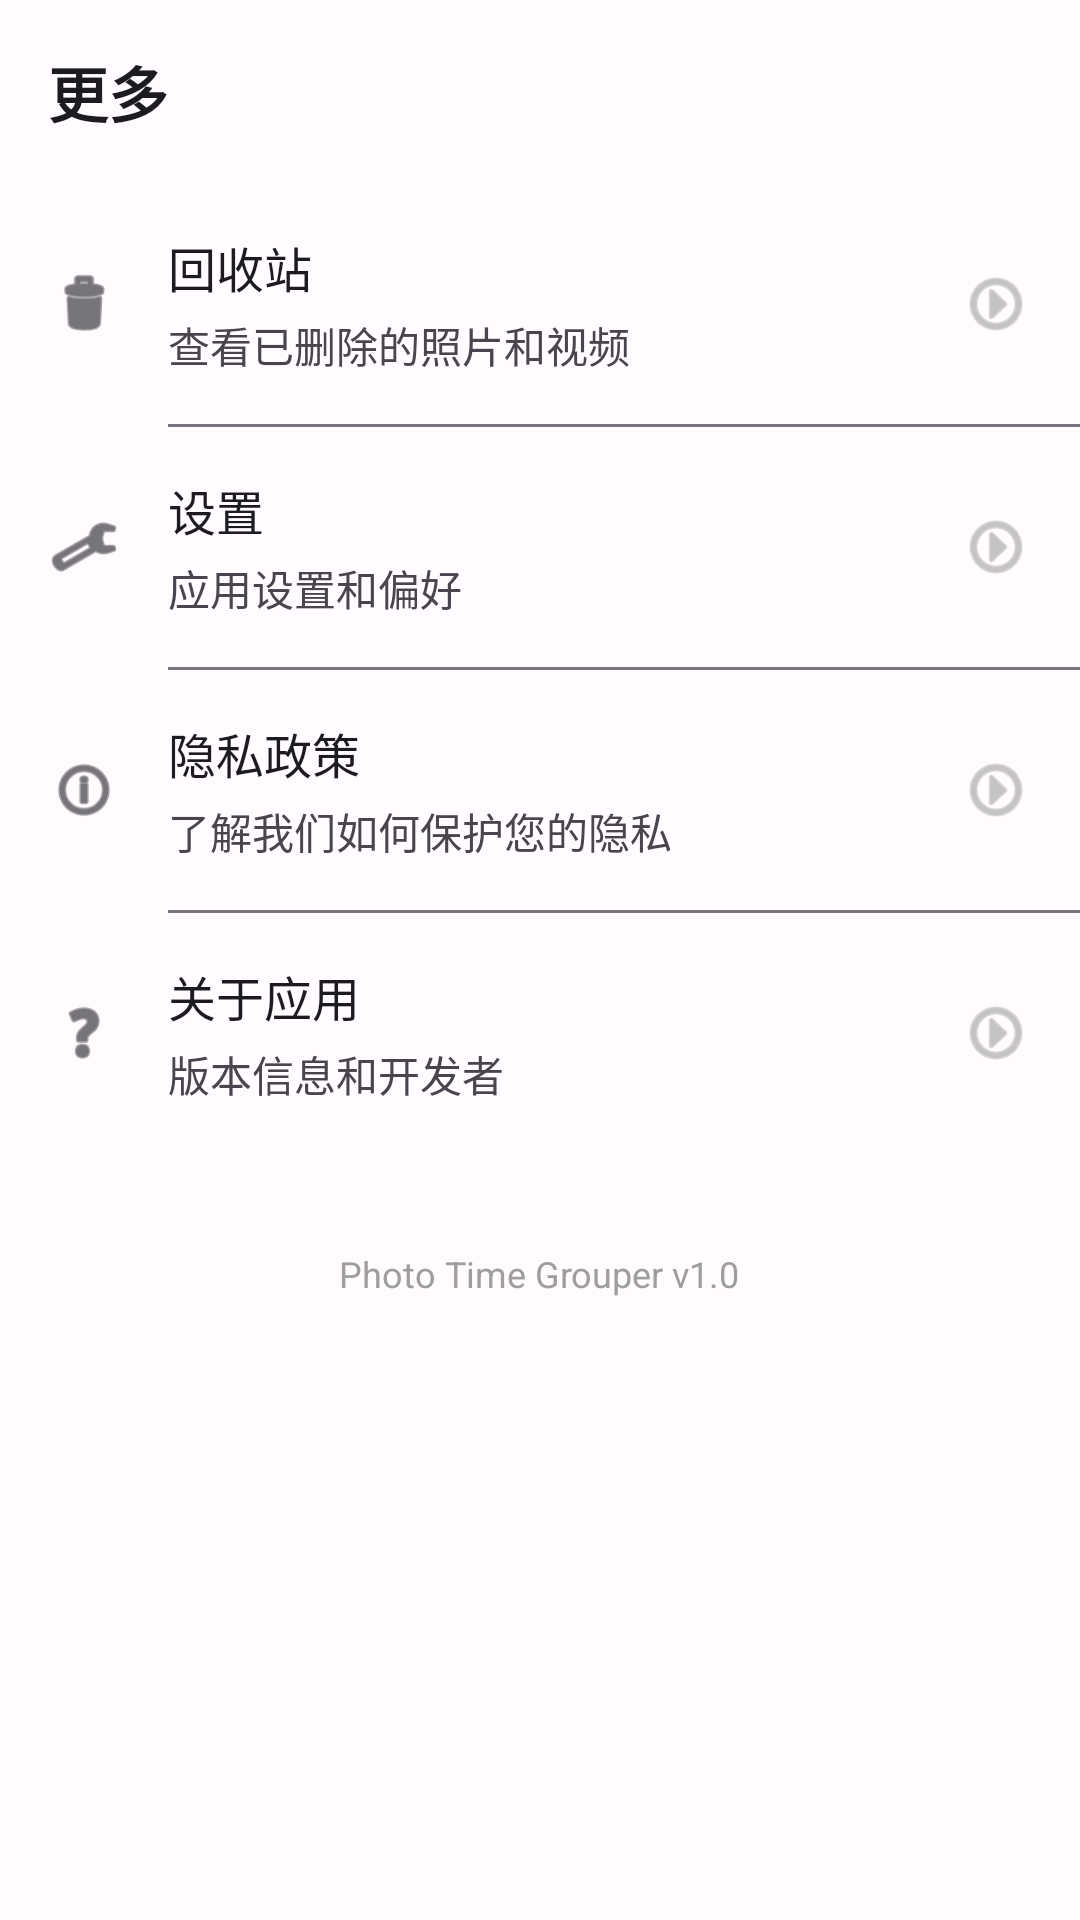

Here is an Android app screen rendered from its layout file. Give the layout XML and the strings, colors and styles it references.
<!-- AndroidManifest.xml: application theme Theme.PhotoTimeGrouper -->
<!-- res/layout/fragment_more.xml -->
<?xml version="1.0" encoding="utf-8"?>
<ScrollView xmlns:android="http://schemas.android.com/apk/res/android"
    xmlns:app="http://schemas.android.com/apk/res-auto"
    xmlns:tools="http://schemas.android.com/tools"
    android:layout_width="match_parent"
    android:layout_height="match_parent"
    android:fillViewport="true"
    tools:context=".fragment.MoreFragment">

    <LinearLayout
        android:layout_width="match_parent"
        android:layout_height="wrap_content"
        android:orientation="vertical">

        
        <TextView
            android:layout_width="match_parent"
            android:layout_height="wrap_content"
            android:padding="@dimen/spacing_16"
            android:text="更多"
            android:textSize="20sp"
            android:textStyle="bold"
            android:textColor="@color/text_primary" />

        
        <LinearLayout
            android:id="@+id/recycleBinLayout"
            android:layout_width="match_parent"
            android:layout_height="wrap_content"
            android:background="?attr/selectableItemBackground"
            android:clickable="true"
            android:focusable="true"
            android:orientation="horizontal"
            android:padding="@dimen/spacing_16">

            <ImageView
                android:layout_width="24dp"
                android:layout_height="24dp"
                android:layout_gravity="center_vertical"
                android:src="@android:drawable/ic_menu_delete"
                android:tint="@color/text_primary" />

            <LinearLayout
                android:layout_width="0dp"
                android:layout_height="wrap_content"
                android:layout_weight="1"
                android:layout_marginStart="@dimen/spacing_16"
                android:orientation="vertical">

                <TextView
                    android:layout_width="wrap_content"
                    android:layout_height="wrap_content"
                    android:text="回收站"
                    android:textSize="16sp"
                    android:textColor="@color/text_primary" />

                <TextView
                    android:layout_width="wrap_content"
                    android:layout_height="wrap_content"
                    android:layout_marginTop="4dp"
                    android:text="查看已删除的照片和视频"
                    android:textSize="14sp"
                    android:textColor="@color/text_secondary" />
            </LinearLayout>

            <ImageView
                android:layout_width="24dp"
                android:layout_height="24dp"
                android:layout_gravity="center_vertical"
                android:src="@android:drawable/ic_menu_more"
                android:rotation="270"
                android:tint="@color/text_hint" />
        </LinearLayout>

        <View
            android:layout_width="match_parent"
            android:layout_height="1dp"
            android:layout_marginStart="56dp"
            android:background="@color/divider" />

        
        <LinearLayout
            android:id="@+id/settingsLayout"
            android:layout_width="match_parent"
            android:layout_height="wrap_content"
            android:background="?attr/selectableItemBackground"
            android:clickable="true"
            android:focusable="true"
            android:orientation="horizontal"
            android:padding="@dimen/spacing_16">

            <ImageView
                android:layout_width="24dp"
                android:layout_height="24dp"
                android:layout_gravity="center_vertical"
                android:src="@android:drawable/ic_menu_preferences"
                android:tint="@color/text_primary" />

            <LinearLayout
                android:layout_width="0dp"
                android:layout_height="wrap_content"
                android:layout_weight="1"
                android:layout_marginStart="@dimen/spacing_16"
                android:orientation="vertical">

                <TextView
                    android:layout_width="wrap_content"
                    android:layout_height="wrap_content"
                    android:text="设置"
                    android:textSize="16sp"
                    android:textColor="@color/text_primary" />

                <TextView
                    android:layout_width="wrap_content"
                    android:layout_height="wrap_content"
                    android:layout_marginTop="4dp"
                    android:text="应用设置和偏好"
                    android:textSize="14sp"
                    android:textColor="@color/text_secondary" />
            </LinearLayout>

            <ImageView
                android:layout_width="24dp"
                android:layout_height="24dp"
                android:layout_gravity="center_vertical"
                android:src="@android:drawable/ic_menu_more"
                android:rotation="270"
                android:tint="@color/text_hint" />
        </LinearLayout>

        <View
            android:layout_width="match_parent"
            android:layout_height="1dp"
            android:layout_marginStart="56dp"
            android:background="@color/divider" />

        
        <LinearLayout
            android:id="@+id/privacyPolicyLayout"
            android:layout_width="match_parent"
            android:layout_height="wrap_content"
            android:background="?attr/selectableItemBackground"
            android:clickable="true"
            android:focusable="true"
            android:orientation="horizontal"
            android:padding="@dimen/spacing_16">

            <ImageView
                android:layout_width="24dp"
                android:layout_height="24dp"
                android:layout_gravity="center_vertical"
                android:src="@android:drawable/ic_menu_info_details"
                android:tint="@color/text_primary" />

            <LinearLayout
                android:layout_width="0dp"
                android:layout_height="wrap_content"
                android:layout_weight="1"
                android:layout_marginStart="@dimen/spacing_16"
                android:orientation="vertical">

                <TextView
                    android:layout_width="wrap_content"
                    android:layout_height="wrap_content"
                    android:text="隐私政策"
                    android:textSize="16sp"
                    android:textColor="@color/text_primary" />

                <TextView
                    android:layout_width="wrap_content"
                    android:layout_height="wrap_content"
                    android:layout_marginTop="4dp"
                    android:text="了解我们如何保护您的隐私"
                    android:textSize="14sp"
                    android:textColor="@color/text_secondary" />
            </LinearLayout>

            <ImageView
                android:layout_width="24dp"
                android:layout_height="24dp"
                android:layout_gravity="center_vertical"
                android:src="@android:drawable/ic_menu_more"
                android:rotation="270"
                android:tint="@color/text_hint" />
        </LinearLayout>

        <View
            android:layout_width="match_parent"
            android:layout_height="1dp"
            android:layout_marginStart="56dp"
            android:background="@color/divider" />

        
        <LinearLayout
            android:id="@+id/aboutLayout"
            android:layout_width="match_parent"
            android:layout_height="wrap_content"
            android:background="?attr/selectableItemBackground"
            android:clickable="true"
            android:focusable="true"
            android:orientation="horizontal"
            android:padding="@dimen/spacing_16">

            <ImageView
                android:layout_width="24dp"
                android:layout_height="24dp"
                android:layout_gravity="center_vertical"
                android:src="@android:drawable/ic_menu_help"
                android:tint="@color/text_primary" />

            <LinearLayout
                android:layout_width="0dp"
                android:layout_height="wrap_content"
                android:layout_weight="1"
                android:layout_marginStart="@dimen/spacing_16"
                android:orientation="vertical">

                <TextView
                    android:layout_width="wrap_content"
                    android:layout_height="wrap_content"
                    android:text="关于应用"
                    android:textSize="16sp"
                    android:textColor="@color/text_primary" />

                <TextView
                    android:layout_width="wrap_content"
                    android:layout_height="wrap_content"
                    android:layout_marginTop="4dp"
                    android:text="版本信息和开发者"
                    android:textSize="14sp"
                    android:textColor="@color/text_secondary" />
            </LinearLayout>

            <ImageView
                android:layout_width="24dp"
                android:layout_height="24dp"
                android:layout_gravity="center_vertical"
                android:src="@android:drawable/ic_menu_more"
                android:rotation="270"
                android:tint="@color/text_hint" />
        </LinearLayout>

        
        <TextView
            android:layout_width="wrap_content"
            android:layout_height="wrap_content"
            android:layout_gravity="center_horizontal"
            android:layout_marginTop="32dp"
            android:text="Photo Time Grouper v1.0"
            android:textColor="@color/text_hint"
            android:textSize="12sp" />
    </LinearLayout>
</ScrollView>
<!-- resources referenced by this layout -->
<resources>
  <color name="divider">#79747E</color>
  <color name="text_hint">#9E9E9E</color>
  <color name="text_primary">#1C1B1F</color>
  <color name="text_secondary">#49454F</color>
  <dimen name="spacing_16">16dp</dimen>
  <style name="Theme.PhotoTimeGrouper" parent="Theme.MaterialComponents.DayNight.NoActionBar">
          
          <item name="colorPrimary">@color/purple_500</item>
          <item name="colorPrimaryVariant">@color/purple_700</item>
          <item name="colorOnPrimary">@color/white</item>
          
          <item name="colorSecondary">@color/teal_200</item>
          <item name="colorSecondaryVariant">@color/teal_700</item>
          <item name="colorOnSecondary">@color/black</item>
          
          <item name="android:colorBackground">@color/surface</item>
          <item name="colorSurface">@color/surface</item>
          <item name="colorSurfaceVariant">@color/surface_variant</item>
          
          <item name="android:statusBarColor">@color/surface</item>
          <item name="android:windowLightStatusBar">true</item>
          
          <item name="android:navigationBarColor">@color/surface</item>
          
          <item name="android:textColorPrimary">@color/text_primary</item>
          <item name="android:textColorSecondary">@color/text_secondary</item>
      </style>
  <color name="purple_500">#6750A4</color>
  <color name="purple_700">#4F378B</color>
  <color name="white">#FFFFFFFF</color>
  <color name="teal_200">#FF03DAC5</color>
  <color name="teal_700">#FF018786</color>
  <color name="black">#FF000000</color>
  <color name="surface">#FFFBFE</color>
  <color name="surface_variant">#E7E0EC</color>
</resources>
